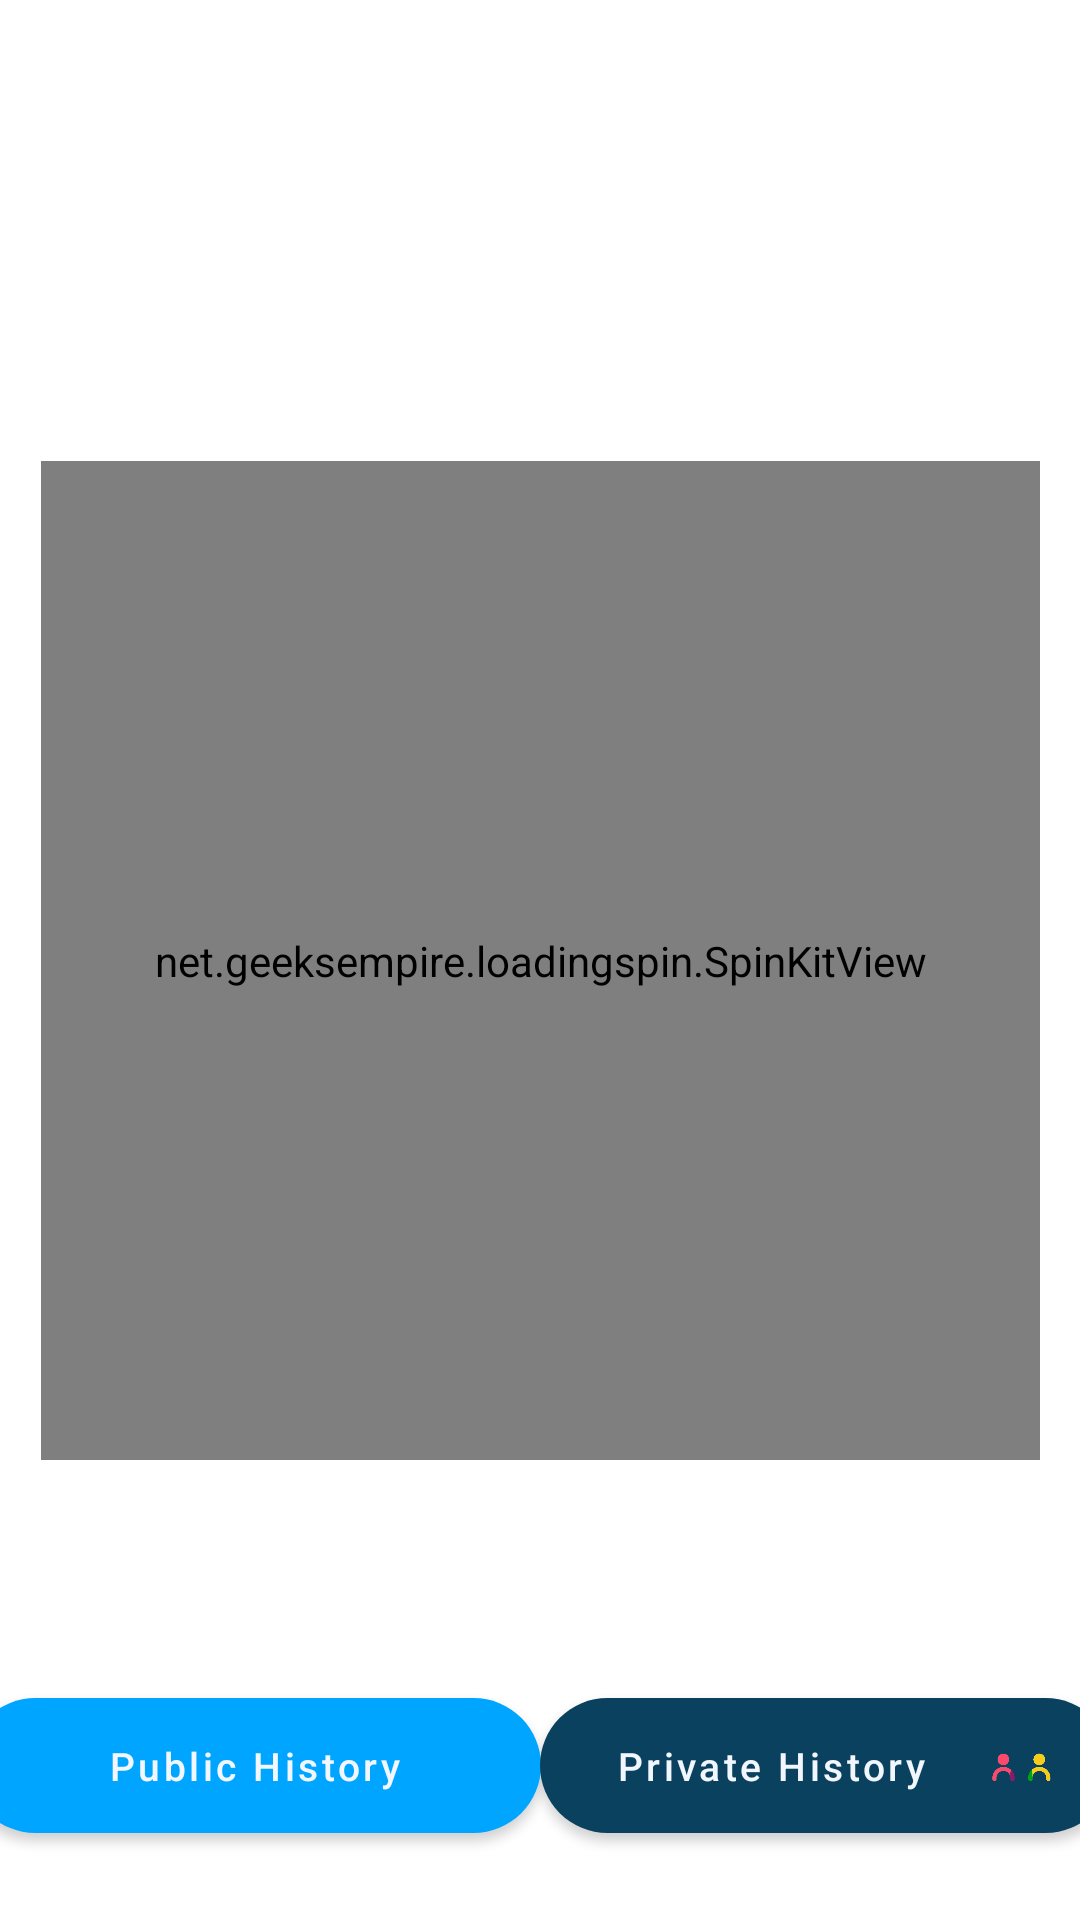

Reconstruct the res/layout file that produces this screen, plus the resources it refers to.
<!-- AndroidManifest.xml: application theme GeeksEmpire.Material -->
<!-- res/layout/history_lists_view.xml -->
<?xml version="1.0" encoding="utf-8"?>
<androidx.constraintlayout.widget.ConstraintLayout xmlns:android="http://schemas.android.com/apk/res/android"
    xmlns:tools="http://schemas.android.com/tools"
    xmlns:apps="http://schemas.android.com/apk/res-auto"
    android:id="@+id/rootView"
    android:layout_width="match_parent"
    android:layout_height="match_parent"
    tools:context=".CommunicationConfiguration.HistoryConfiguration.HistoryUI.HistoryLists">

    <androidx.core.widget.NestedScrollView
        android:id="@+id/nestedScrollView"
        android:layout_width="match_parent"
        android:layout_height="match_parent"
        android:cacheColorHint="@android:color/transparent"
        android:fadingEdge="vertical"
        android:fadingEdgeLength="13dp"
        android:requiresFadingEdge="vertical"
        android:scrollbars="none"
        android:smoothScrollbar="true"

        apps:layout_constraintBottom_toBottomOf="parent">

        <androidx.constraintlayout.widget.ConstraintLayout
            android:id="@+id/scrollWrapper"
            android:layout_width="match_parent"
            android:layout_height="wrap_content">

            <androidx.recyclerview.widget.RecyclerView
                android:id="@+id/historyRecyclerView"
                android:layout_width="match_parent"
                android:layout_height="wrap_content"
                android:alwaysDrawnWithCache="true"
                android:drawSelectorOnTop="true"
                android:isScrollContainer="false"
                android:nestedScrollingEnabled="false"
                android:paddingHorizontal="19dp"
                android:paddingTop="17dp"
                android:paddingBottom="71dp"
                android:persistentDrawingCache="animation|scrolling"

                apps:layout_constraintBottom_toBottomOf="parent"/>

        </androidx.constraintlayout.widget.ConstraintLayout>

    </androidx.core.widget.NestedScrollView>

    <net.geeksempire.loadingspin.SpinKitView
        android:id="@+id/loadingView"
        android:layout_width="333dp"
        android:layout_height="333dp"

        apps:SpinKit_Color="@color/light_pink"
        apps:SpinKit_Style="Pulse"

        apps:layout_constraintTop_toTopOf="parent"
        apps:layout_constraintBottom_toBottomOf="parent"
        apps:layout_constraintStart_toStartOf="parent"
        apps:layout_constraintEnd_toEndOf="parent"/>

    <com.google.android.material.button.MaterialButton
        android:id="@+id/publicHistory"
        android:layout_width="191dp"
        android:layout_height="57dp"
        android:layout_marginBottom="23dp"
        android:lines="1"
        android:ellipsize="end"
        android:textAllCaps="false"
        android:text="@string/publicHistory"
        android:textColor="@color/light"
        android:textSize="13sp"

        apps:icon="@drawable/public_history"
        apps:iconSize="29dp"
        apps:iconTint="@android:color/transparent"
        apps:iconTintMode="add"
        apps:iconGravity="start"
        apps:cornerRadius="51dp"
        apps:elevation="13dp"
        apps:backgroundTint="@color/default_color_bright"
        apps:rippleColor="@color/default_color_game_transparent"

        apps:layout_constraintBottom_toBottomOf="parent"
        apps:layout_constraintStart_toStartOf="parent"
        apps:layout_constraintEnd_toStartOf="@id/privateHistory"
        apps:layout_constraintHorizontal_chainStyle="spread" />

    <com.google.android.material.button.MaterialButton
        android:id="@+id/privateHistory"
        android:layout_width="191dp"
        android:layout_height="57dp"
        android:layout_marginBottom="23dp"
        android:lines="1"
        android:ellipsize="end"
        android:textAllCaps="false"
        android:text="@string/privateHistory"
        android:textColor="@color/light"
        android:textSize="13sp"

        apps:icon="@drawable/private_history"
        apps:iconSize="29dp"
        apps:iconTint="@android:color/transparent"
        apps:iconTintMode="add"
        apps:iconGravity="end"
        apps:cornerRadius="51dp"
        apps:elevation="13dp"
        apps:backgroundTint="@color/default_color_dark"
        apps:rippleColor="@color/default_color_game_transparent"

        apps:layout_constraintBottom_toBottomOf="parent"
        apps:layout_constraintEnd_toEndOf="parent"
        apps:layout_constraintStart_toEndOf="@id/publicHistory"
        apps:layout_constraintHorizontal_chainStyle="spread" />

</androidx.constraintlayout.widget.ConstraintLayout>
<!-- resources referenced by this layout -->
<resources>
  <color name="default_color_bright">#00A5FF</color>
  <color name="default_color_dark">#0a415e</color>
  <color name="default_color_game_transparent">#80ae2357</color>
  <color name="light">#f2f7ff</color>
  <color name="light_pink">#f79caf</color>
  <!-- drawable private_history: png bitmap (drawable, 25223 bytes) -->
  <string name="privateHistory">Private History</string>
  <string name="publicHistory">Public History</string>
  <style name="GeeksEmpire.Material" parent="Theme.MaterialComponents.Light.NoActionBar">
  
          <item name="android:colorPrimary">@color/default_color</item>
          <item name="android:colorPrimaryDark">@color/default_color_dark</item>
          <item name="android:colorAccent">@color/default_color_light</item>
  
          <item name="colorPrimary">@color/default_color</item>
          <item name="colorPrimaryDark">@color/default_color_dark</item>
          <item name="colorAccent">@color/default_color_light</item>
  
          <item name="android:windowBackground">@drawable/splash_screen</item>
  
          <item name="android:navigationBarColor">@android:color/transparent</item>
          <item name="android:statusBarColor">@android:color/transparent</item>
  
          <item name="android:windowTranslucentStatus">false</item>
          <item name="android:windowTranslucentNavigation">false</item>
  
          <item name="android:windowContentTransitions">true</item>
  
          <item name="android:windowEnterAnimation">@anim/fade_in</item>
          <item name="android:windowExitAnimation">@anim/fade_out</item>
  
      </style>
  <color name="default_color">#237DAE</color>
  <color name="default_color_light">#008dda</color>
  <!-- drawable splash_screen (drawable-xhdpi) -->
  <?xml version="1.0" encoding="utf-8"?>
  <layer-list xmlns:android="http://schemas.android.com/apk/res/android">
  
      <item
          android:drawable="@color/default_color" />
  
      <item
          android:gravity="center"
          android:height="299dp"
          android:width="299dp">
  
          <shape
              android:shape="oval">
  
              <gradient
                  android:gradientRadius="43%"
                  android:type="radial"
                  android:startColor="@color/dark"
                  android:centerColor="@color/dark_transparent"
                  android:endColor="@android:color/transparent" />
          </shape>
      </item>
  
      <item
          android:gravity="center"
          android:height="248dp"
          android:width="248dp"
          android:drawable="@drawable/official_business_logo">
      </item>
  
      <item
          android:height="58dp"
          android:width="169dp"
          android:bottom="66dp"
          android:gravity="bottom|center_horizontal" >
          <bitmap
              android:src="@drawable/official_website_logo" />
      </item>
  
  </layer-list>
  <color name="dark">#0a0f18</color>
  <color name="dark_transparent">#b30a0f18</color>
</resources>
